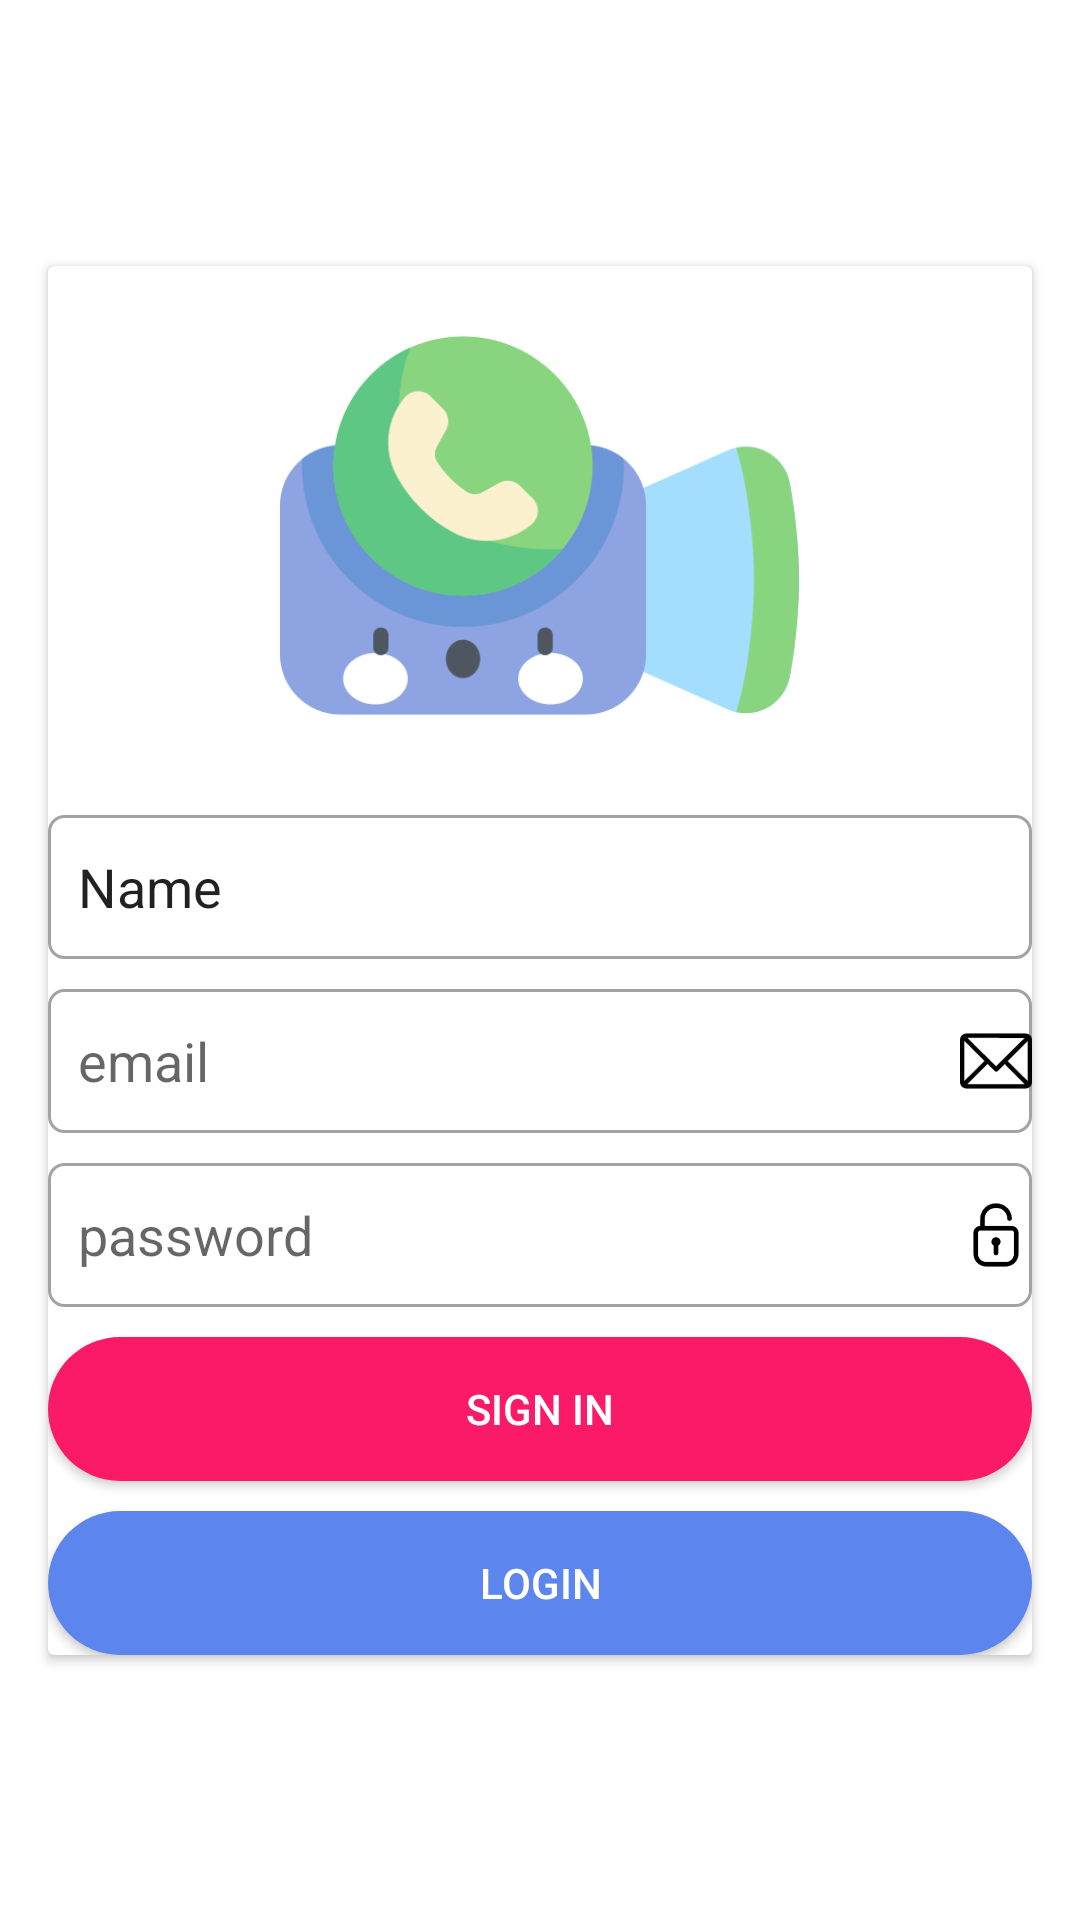

This screen was rendered from an Android layout file. Write that file and the resources it references.
<!-- AndroidManifest.xml: application theme Theme.VideoCalling -->
<!-- res/layout/activity_sign_up.xml -->
<?xml version="1.0" encoding="utf-8"?>
<androidx.constraintlayout.widget.ConstraintLayout xmlns:android="http://schemas.android.com/apk/res/android"
    xmlns:app="http://schemas.android.com/apk/res-auto"
    xmlns:tools="http://schemas.android.com/tools"
    android:layout_width="match_parent"
    android:layout_height="match_parent"
    tools:context=".SignUp">

    <androidx.cardview.widget.CardView
        android:layout_width="match_parent"
        android:layout_height="wrap_content"
        android:layout_marginStart="16dp"
        android:layout_marginEnd="16dp"
        app:layout_constraintBottom_toBottomOf="parent"
        app:layout_constraintEnd_toEndOf="parent"
        app:layout_constraintStart_toStartOf="parent"
        app:layout_constraintTop_toTopOf="parent">

        <LinearLayout
            android:layout_width="match_parent"
            android:layout_height="match_parent"
            android:orientation="vertical">

            <ImageView
                android:id="@+id/imageView"
                android:layout_width="243dp"
                android:layout_height="173dp"
                android:layout_gravity="center_horizontal"
                app:srcCompat="@drawable/videocall" />

            <EditText
                android:id="@+id/name"
                android:layout_width="match_parent"
                android:layout_height="wrap_content"
                android:ems="10"
                android:layout_marginTop="10dp"
                android:inputType="textPersonName"
                android:text="Name"
                android:background="@drawable/edittext_bg"

                android:minHeight="48dp"
                android:paddingStart="10dp"/>

            <EditText
                android:id="@+id/email"
                android:layout_width="match_parent"
                android:layout_height="wrap_content"
                android:layout_marginTop="10dp"
                android:background="@drawable/edittext_bg"
                android:drawableRight="@drawable/email"
                android:ems="10"
                android:hint="email"
                android:inputType="textEmailAddress"
                android:minHeight="48dp"
                android:paddingStart="10dp" />

            <EditText
                android:id="@+id/pass"
                android:layout_width="match_parent"
                android:layout_height="wrap_content"
                android:layout_marginTop="10dp"
                android:background="@drawable/edittext_bg"
                android:drawableRight="@drawable/pass"
                android:ems="10"
                android:hint="password"
                android:inputType="textPassword"
                android:minHeight="48dp"
                android:paddingStart="10dp" />

            <androidx.appcompat.widget.AppCompatButton
                android:id="@+id/signIn"
                android:layout_width="match_parent"
                android:layout_height="wrap_content"
                android:layout_marginTop="10dp"
                android:background="@drawable/button2"
                android:text="sign In"
                android:textColor="@color/white" />

            <androidx.appcompat.widget.AppCompatButton
                android:id="@+id/login"
                android:layout_width="match_parent"
                android:layout_height="wrap_content"
                android:layout_marginTop="10dp"
                android:textColor="@color/white"
                android:background="@drawable/button"
                android:text="login" />

        </LinearLayout>
    </androidx.cardview.widget.CardView>
</androidx.constraintlayout.widget.ConstraintLayout>
<!-- resources referenced by this layout -->
<resources>
  <!-- drawable button (drawable) -->
  <?xml version="1.0" encoding="utf-8"?>
  <shape xmlns:android="http://schemas.android.com/apk/res/android">
  <solid
      android:color="#5C85ED"/>
      <corners
          android:radius="30dp"/>
  </shape>
  <!-- drawable button2 (drawable) -->
  <?xml version="1.0" encoding="utf-8"?>
  <shape xmlns:android="http://schemas.android.com/apk/res/android">
  <solid
      android:color="#FB1A67"/>
      <corners
          android:radius="30dp"/>
  </shape>
  <!-- drawable edittext_bg (drawable) -->
  <?xml version="1.0" encoding="utf-8"?>
  <shape xmlns:android="http://schemas.android.com/apk/res/android">
  <stroke
      android:color="#A3A3A3"
      android:width="1dp"/>
      <corners
          android:radius="5dp"/>
  
  </shape>
  <!-- drawable email: vector/xml drawable (drawable, 21776 chars, omitted) -->
  <!-- drawable pass: vector/xml drawable (drawable, 30396 chars, omitted) -->
  <!-- drawable videocall: png bitmap (drawable, 26391 bytes) -->
  <style name="Theme.VideoCalling" parent="Theme.MaterialComponents.DayNight.DarkActionBar">
          
          <item name="colorPrimary">@color/purple_500</item>
          <item name="colorPrimaryVariant">@color/purple_700</item>
          <item name="colorOnPrimary">@color/white</item>
          
          <item name="colorSecondary">@color/teal_200</item>
          <item name="colorSecondaryVariant">@color/teal_700</item>
          <item name="colorOnSecondary">@color/black</item>
          
          <item name="android:statusBarColor" tools:targetApi="l">?attr/colorPrimaryVariant</item>
          
      </style>
  <!-- not gathered from this repository: default colours our renderer supplied (Android Studio template values) -->
  <color name="purple_500">#FF6200EE</color>
  <color name="purple_700">#FF3700B3</color>
  <color name="teal_200">#FF03DAC5</color>
  <color name="teal_700">#FF018786</color>
  <color name="black">#FF000000</color>
  <color name="white">#FFFFFFFF</color>
</resources>
